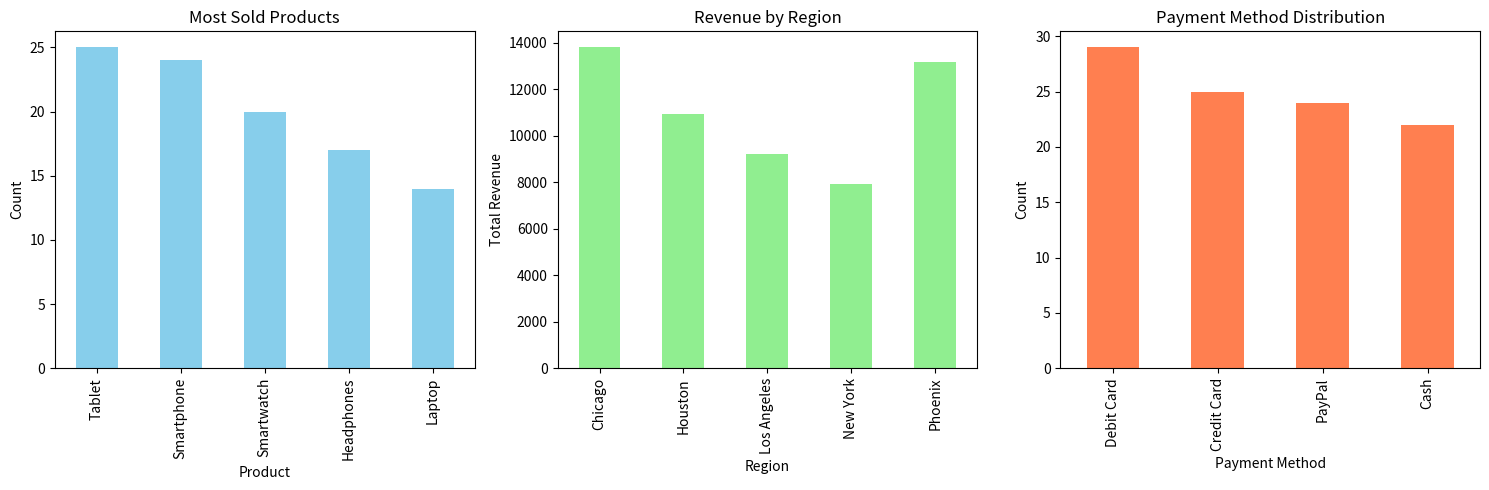

The matplotlib source for this figure:
import pandas as pd
import random
import matplotlib.pyplot as plt

# Step 1: Generate Random Transaction Data
products = ['Laptop', 'Smartphone', 'Tablet', 'Headphones', 'Smartwatch']
locations = ['New York', 'Los Angeles', 'Chicago', 'Houston', 'Phoenix']
payment_methods = ['Credit Card', 'Debit Card', 'PayPal', 'Cash']

def generate_random_transactions(num_transactions=100):
    data = []
    for _ in range(num_transactions):
        product = random.choice(products)
        price = random.uniform(50, 1000)
        location = random.choice(locations)
        payment_method = random.choice(payment_methods)
        data.append([product, price, location, payment_method])
    return pd.DataFrame(data, columns=['Product', 'Price', 'Location', 'Payment Method'])

# Step 2: Analyze Data
df = generate_random_transactions(100)

# Most Sold Products
most_sold_products = df['Product'].value_counts()

# Revenue by Region
revenue_by_region = df.groupby('Location')['Price'].sum()

# Payment Method Distribution
payment_method_distribution = df['Payment Method'].value_counts()

# Step 3: Plot the Results
def plot_data():
    plt.figure(figsize=(15, 5))

    # Plot 1: Most Sold Products
    plt.subplot(1, 3, 1)
    most_sold_products.plot(kind='bar', color='skyblue')
    plt.title('Most Sold Products')
    plt.xlabel('Product')
    plt.ylabel('Count')

    # Plot 2: Revenue by Region
    plt.subplot(1, 3, 2)
    revenue_by_region.plot(kind='bar', color='lightgreen')
    plt.title('Revenue by Region')
    plt.xlabel('Region')
    plt.ylabel('Total Revenue')

    # Plot 3: Payment Method Distribution
    plt.subplot(1, 3, 3)
    payment_method_distribution.plot(kind='bar', color='coral')
    plt.title('Payment Method Distribution')
    plt.xlabel('Payment Method')
    plt.ylabel('Count')

    plt.tight_layout()
    plt.show()

# Run the analysis and plot the results
plot_data()
